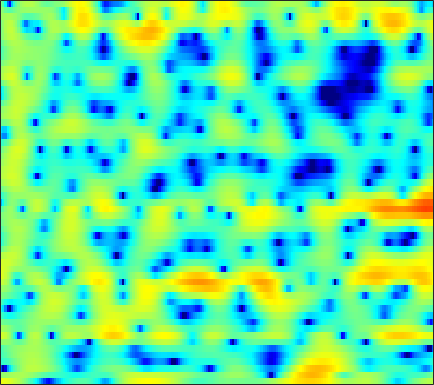

The data file committed next to this chart (first rows):
5.1573, 5.0204, 4.7828, 4.5013, 4.2433, 3.839, 3.3584, 2.9462, 2.3365, 1.6258, 0.79533, 0.098938, -0.92987, -2.0779, -3.0461, -4.4696, -6.1335, -7.5672, -9.7501, -12.263, -15.197, -17.335, -18.226, -16.113
0.7635, 0.892, 1.085, 1.312, 1.486, 1.708, 1.896, 1.999, 2.074, 2.061, 1.947, 1.806, 1.536, 1.17, 0.846, 0.3671, -0.1608, -0.5747, -1.12, -1.634, -2.083, -2.382, -2.705, -2.961
-15.01, -23.34, -19.22, -11.1, -7.783, -4.751, -2.599, -1.347, -0.04297, 0.9377, 1.671, 2.091, 2.489, 2.734, 2.828, 2.85, 2.777, 2.655, 2.42, 2.109, 1.734, 1.404, 0.8917, 0.3045
-3.932, -3.783, -3.419, -2.877, -2.376, -1.63, -0.8603, -0.2907, 0.4041, 1.014, 1.525, 1.839, 2.16, 2.368, 2.453, 2.475, 2.396, 2.275, 2.018, 1.666, 1.223, 0.8243, 0.1997, -0.5221
-3.152, -2.623, -1.954, -1.326, -0.877, -0.3181, 0.1983, 0.5566, 0.9885, 1.361, 1.676, 1.863, 2.053, 2.168, 2.201, 2.17, 2.053, 1.909, 1.635, 1.267, 0.8073, 0.3906, -0.2578, -1.013
-2.862, -2.14, -1.374, -0.7843, -0.4138, -0.0105, 0.3237, 0.5466, 0.8239, 1.076, 1.308, 1.467, 1.646, 1.775, 1.83, 1.833, 1.751, 1.629, 1.376, 1.037, 0.6226, 0.2655, -0.259, -0.824
0.77, 0.9044, 0.8993, 0.6753, 0.3819, -0.1513, -0.7452, -1.123, -1.366, -1.188, -0.6275, -0.06648, 0.6936, 1.331, 1.678, 1.938, 1.952, 1.804, 1.399, 0.7875, 0.01374, -0.6049, -1.375, -1.925
3.991, 3.692, 3.048, 2.051, 1.004, -0.9575, -3.95, -7.425, -15.52, -12.17, -5.638, -2.779, -0.2521, 1.351, 2.135, 2.716, 2.814, 2.59, 1.863, 0.5638, -1.498, -3.794, -8.789, -21.58
1.657, 1.439, 1.031, 0.5006, 0.03959, -0.6148, -1.25, -1.632, -1.885, -1.774, -1.325, -0.8568, -0.1902, 0.4182, 0.7824, 1.113, 1.228, 1.171, 0.8982, 0.435, -0.1687, -0.6502, -1.22, -1.525
-0.5863, -0.836, -1.173, -1.482, -1.674, -1.826, -1.877, -1.837, -1.687, -1.421, -1.078, -0.7823, -0.3761, 0.02169, 0.2956, 0.6146, 0.8624, 0.995, 1.102, 1.137, 1.117, 1.079, 1.004, 0.9242
-2.897, -3.692, -4.673, -5.388, -5.625, -5.502, -4.988, -4.447, -3.683, -2.927, -2.211, -1.699, -1.064, -0.4628, -0.04873, 0.4571, 0.9209, 1.235, 1.605, 1.918, 2.156, 2.284, 2.388, 2.411
-5.202, -7.514, -11.98, -20.28, -23.78, -14.47, -10.11, -8.085, -6.223, -4.92, -3.991, -3.432, -2.764, -2.095, -1.552, -0.7904, 0.007435, 0.5978, 1.347, 2.005, 2.555, 2.885, 3.22, 3.409
-2.454, -3.613, -5.121, -6.293, -6.744, -6.689, -6.249, -5.914, -5.67, -5.763, -6.154, -6.647, -7.298, -7.455, -6.83, -5.16, -3.17, -1.765, -0.1389, 1.169, 2.191, 2.779, 3.353, 3.714
0.1149, -0.2074, -0.7113, -1.223, -1.622, -2.157, -2.678, -3.12, -3.85, -4.876, -6.385, -8.018, -11.3, -15.4, -14.09, -8.817, -4.891, -2.755, -0.6355, 0.88, 1.944, 2.505, 2.981, 3.221
1.089, 1.169, 0.9142, 0.3752, -0.1648, -1.016, -1.866, -2.402, -2.839, -3.054, -3.069, -3.016, -2.811, -2.403, -1.925, -1.052, -0.0402, 0.6624, 1.448, 1.98, 2.22, 2.209, 1.941, 1.449
3.411, 3.197, 2.463, 1.151, -0.2736, -2.938, -6.825, -10.21, -10.33, -6.289, -3.217, -1.577, 0.01372, 1.192, 1.868, 2.551, 2.999, 3.195, 3.241, 2.996, 2.398, 1.673, 0.3074, -1.673
4.612, 4.159, 3.316, 2.116, 1.004, -0.7477, -2.562, -3.58, -3.75, -2.752, -1.376, -0.4155, 0.6212, 1.363, 1.769, 2.097, 2.204, 2.147, 1.873, 1.349, 0.5454, -0.2893, -1.735, -3.626
4.468, 4.163, 3.683, 3.122, 2.657, 2.035, 1.464, 1.106, 0.7611, 0.5714, 0.4787, 0.4298, 0.3705, 0.2521, 0.1172, -0.09942, -0.3584, -0.5802, -0.92, -1.333, -1.835, -2.31, -3.114, -4.097
3.979, 3.911, 3.78, 3.613, 3.443, 3.159, 2.816, 2.523, 2.066, 1.542, 0.9214, 0.3773, -0.4582, -1.4, -2.159, -3.146, -3.948, -4.312, -4.427, -4.215, -3.901, -3.684, -3.525, -3.571
2.273, 2.61, 2.99, 3.259, 3.38, 3.411, 3.284, 3.077, 2.631, 1.974, 1.071, 0.1991, -1.296, -3.272, -5.214, -8.757, -13.94, -17.05, -12.98, -8.742, -6.03, -4.612, -3.244, -2.326
-1.661, -0.5301, 0.6854, 1.577, 2.063, 2.486, 2.658, 2.625, 2.38, 1.882, 1.133, 0.3951, -0.8526, -2.406, -3.766, -5.743, -7.472, -8.076, -7.537, -6.087, -4.493, -3.41, -2.185, -1.17
-4.618, -3.041, -1.368, -0.1023, 0.609, 1.286, 1.687, 1.817, 1.798, 1.562, 1.117, 0.6754, -0.04546, -0.8761, -1.52, -2.318, -2.957, -3.268, -3.412, -3.245, -2.834, -2.385, -1.686, -0.9212
-3.949, -2.737, -1.352, -0.2213, 0.4586, 1.141, 1.589, 1.785, 1.85, 1.727, 1.426, 1.085, 0.5158, -0.1817, -0.774, -1.625, -2.492, -3.101, -3.777, -4.147, -4.089, -3.747, -2.954, -1.938
-2.487, -1.458, -0.2947, 0.6168, 1.156, 1.705, 2.054, 2.195, 2.229, 2.097, 1.817, 1.495, 0.9087, 0.1254, -0.6173, -1.881, -3.532, -5.124, -7.795, -10.97, -12.16, -10.35, -7.049, -4.305
-1.016, -0.3173, 0.4733, 1.082, 1.415, 1.69, 1.797, 1.77, 1.668, 1.486, 1.252, 1.052, 0.6866, 0.1714, -0.371, -1.36, -2.759, -4.141, -6.462, -8.959, -9.887, -8.766, -6.3, -4.056
-0.2968, 0.1505, 0.6638, 1.05, 1.189, 1.102, 0.7148, 0.2441, -0.4873, -1.086, -1.255, -1.032, -0.4746, 0.06146, 0.317, 0.3907, 0.1603, -0.1787, -0.782, -1.426, -1.923, -2.177, -2.353, -2.335
-2.42, -1.331, 0.05305, 0.9686, 1.277, 1.131, 0.1814, -1.186, -4.49, -11.2, -14.37, -7.359, -2.383, 0.3798, 1.677, 2.716, 3.188, 3.244, 2.999, 2.4, 1.425, 0.4153, -1.474, -4.225
-9.343, -5.632, -2.558, -0.7003, 0.1039, 0.5574, 0.379, -0.1087, -1.067, -1.924, -1.97, -1.292, 0.03874, 1.311, 2.072, 2.776, 3.125, 3.168, 2.95, 2.417, 1.519, 0.5917, -1.009, -3.028
-4.174, -3.094, -1.724, -0.5596, 0.1043, 0.7031, 1.009, 1.095, 1.098, 1.048, 1.03, 1.065, 1.179, 1.305, 1.384, 1.438, 1.408, 1.319, 1.116, 0.8052, 0.3866, 0.004116, -0.5659, -1.145
-1.175, -0.4259, 0.4805, 1.213, 1.656, 2.073, 2.305, 2.359, 2.291, 2.083, 1.769, 1.457, 0.9802, 0.4585, 0.0567, -0.4425, -0.8252, -1.007, -1.114, -1.099, -1.03, -0.996, -1.01, -1.12
1.1, 1.717, 2.4, 2.924, 3.204, 3.427, 3.465, 3.364, 3.046, 2.514, 1.75, 1.015, -0.2192, -1.741, -3.053, -4.874, -6.29, -6.616, -5.983, -4.767, -3.59, -2.866, -2.161, -1.749
2.208, 2.694, 3.225, 3.62, 3.808, 3.908, 3.815, 3.612, 3.141, 2.41, 1.375, 0.3773, -1.343, -3.658, -5.98, -10.46, -18.77, -21.57, -12.69, -8.36, -5.814, -4.527, -3.337, -2.587
1.964, 2.44, 2.977, 3.373, 3.569, 3.681, 3.599, 3.41, 2.97, 2.299, 1.387, 0.5434, -0.7842, -2.32, -3.551, -5.139, -6.327, -6.716, -6.527, -5.855, -5.004, -4.399, -3.701, -3.194
1.087, 1.708, 2.42, 2.969, 3.275, 3.514, 3.568, 3.467, 3.157, 2.643, 1.935, 1.27, 0.248, -0.8857, -1.76, -2.871, -3.804, -4.328, -4.725, -4.774, -4.569, -4.316, -3.956, -3.668
0.05723, 0.9514, 1.948, 2.753, 3.221, 3.671, 3.918, 3.96, 3.817, 3.441, 2.822, 2.197, 1.143, -0.1607, -1.297, -2.998, -4.798, -6.039, -7.091, -7.034, -6.197, -5.422, -4.544, -3.972
-1.234, -0.1846, 1.027, 2.055, 2.714, 3.444, 3.961, 4.209, 4.312, 4.135, 3.655, 3.094, 2.035, 0.565, -0.8786, -3.431, -7.171, -11.64, -28.55, -14.98, -8.696, -6.217, -4.196, -3.12
-3.969, -3.288, -2.226, -0.959, 0.06272, 1.343, 2.395, 2.978, 3.466, 3.614, 3.429, 3.076, 2.333, 1.299, 0.3501, -1.095, -2.632, -3.662, -4.48, -4.306, -3.425, -2.614, -1.641, -0.9578
-9.856, -11.89, -11.88, -7.733, -4.837, -1.939, 0.06388, 1.093, 1.956, 2.337, 2.313, 2.065, 1.508, 0.7798, 0.1971, -0.5384, -1.104, -1.343, -1.395, -1.181, -0.746, -0.3478, 0.1933, 0.6725
-7.299, -8.559, -8.479, -5.953, -3.797, -1.464, 0.1953, 1.038, 1.679, 1.807, 1.466, 0.928, -0.1202, -1.455, -2.507, -3.636, -4.015, -3.747, -2.912, -1.907, -0.9428, -0.2964, 0.453, 1.079
-0.7894, -0.7091, -0.3768, 0.2403, 0.8036, 1.542, 2.125, 2.386, 2.444, 2.094, 1.277, 0.3008, -1.623, -4.567, -7.917, -16.2, -18.86, -11.37, -6.733, -4.145, -2.536, -1.695, -0.8752, -0.2358
1.245, 1.502, 1.905, 2.328, 2.629, 2.978, 3.196, 3.234, 3.079, 2.645, 1.879, 1.073, -0.339, -2.097, -3.528, -5.175, -5.821, -5.585, -4.849, -4.195, -3.861, -3.829, -3.989, -4.164
0.4294, 0.9025, 1.551, 2.162, 2.572, 3.017, 3.313, 3.427, 3.406, 3.189, 2.769, 2.331, 1.61, 0.7851, 0.1369, -0.6881, -1.434, -1.959, -2.673, -3.557, -4.777, -6.06, -8.528, -12.39
-2.651, -1.641, -0.3587, 0.7824, 1.512, 2.294, 2.86, 3.145, 3.35, 3.363, 3.212, 2.996, 2.598, 2.092, 1.655, 0.9997, 0.2543, -0.3663, -1.321, -2.47, -3.891, -5.18, -7.215, -9.437
-7.452, -5.06, -2.558, -0.672, 0.4224, 1.534, 2.312, 2.705, 3.023, 3.139, 3.092, 2.974, 2.724, 2.385, 2.08, 1.594, 1.018, 0.5174, -0.2609, -1.151, -2.147, -2.931, -3.941, -4.805
-6.917, -4.599, -2.152, -0.3099, 0.7363, 1.748, 2.386, 2.66, 2.792, 2.729, 2.534, 2.357, 2.119, 1.909, 1.759, 1.544, 1.256, 0.9558, 0.4264, -0.2727, -1.128, -1.847, -2.863, -3.82
-1.648, -0.4722, 0.9182, 2.024, 2.632, 3.138, 3.274, 3.137, 2.644, 1.848, 0.8995, 0.2411, -0.2674, -0.1894, 0.1495, 0.6953, 1.083, 1.183, 1.016, 0.4594, -0.5048, -1.513, -3.269, -5.441
1.644, 2.405, 3.264, 3.877, 4.147, 4.21, 3.872, 3.297, 2.012, -0.08662, -3.441, -7.43, -13.67, -7.948, -4.223, -1.248, 0.4207, 1.107, 1.409, 1.112, 0.2283, -0.8586, -2.984, -6.228
1.193, 1.845, 2.545, 3.029, 3.228, 3.228, 2.901, 2.409, 1.394, -0.05955, -1.908, -3.307, -4.341, -3.691, -2.55, -1.05, 0.06542, 0.5897, 0.8953, 0.7871, 0.2957, -0.2982, -1.331, -2.52
-0.8349, -0.09097, 0.7198, 1.327, 1.636, 1.849, 1.841, 1.698, 1.348, 0.8783, 0.3783, 0.06008, -0.1966, -0.2189, -0.1038, 0.1364, 0.3769, 0.4925, 0.5327, 0.4158, 0.1354, -0.1679, -0.6633, -1.207
-2.507, -1.55, -0.4988, 0.3062, 0.7603, 1.19, 1.427, 1.5, 1.48, 1.362, 1.199, 1.071, 0.9239, 0.8191, 0.762, 0.7112, 0.6656, 0.621, 0.5298, 0.369, 0.1451, -0.0753, -0.434, -0.861
-2.883, -1.791, -0.6042, 0.301, 0.8175, 1.309, 1.605, 1.713, 1.742, 1.661, 1.51, 1.371, 1.171, 0.9809, 0.8554, 0.716, 0.6016, 0.5363, 0.4458, 0.3416, 0.1952, 0.04066, -0.254, -0.6733
-1.639, -0.6576, 0.4202, 1.244, 1.696, 2.073, 2.222, 2.201, 2.025, 1.729, 1.354, 1.048, 0.6436, 0.2687, 0.03483, -0.2057, -0.3341, -0.3528, -0.273, -0.09543, 0.07053, 0.1467, 0.112, -0.1454
-0.1604, 0.7491, 1.766, 2.487, 2.815, 2.968, 2.789, 2.458, 1.766, 0.8801, -0.08192, -0.7709, -1.557, -2.21, -2.675, -3.266, -3.679, -3.7, -3.117, -2.049, -0.8732, -0.1201, 0.5924, 0.9103
-0.4072, 0.9349, 2.218, 2.977, 3.215, 3.118, 2.51, 1.692, 0.06824, -2.227, -5.09, -7.03, -8.09, -7.738, -7.739, -9.009, -12.75, -17.9, -13.01, -6.501, -2.717, -0.8536, 0.8101, 1.77
-0.2986, 1.019, 2.153, 2.751, 2.895, 2.665, 1.943, 1.006, -0.872, -3.793, -8.264, -12.61, -12.95, -9.294, -7.726, -6.966, -7.019, -6.897, -5.562, -3.313, -1.156, 0.1107, 1.328, 2.037
1.223, 1.448, 1.656, 1.728, 1.72, 1.593, 1.324, 0.9834, 0.3256, -0.5426, -1.429, -1.945, -2.264, -2.162, -1.917, -1.531, -1.142, -0.7968, -0.2434, 0.3535, 0.9532, 1.326, 1.599, 1.575
0.7965, 0.046, -0.9858, -1.78, -1.992, -1.622, -0.8683, -0.2718, 0.3515, 0.7712, 0.9964, 1.085, 1.149, 1.196, 1.218, 1.218, 1.199, 1.172, 1.129, 1.096, 1.041, 1.006, 0.9124, 0.6803
-0.2366, -2.109, -5.95, -13.16, -17.7, -8.717, -4.021, -1.896, -0.01269, 1.177, 1.898, 2.218, 2.429, 2.428, 2.301, 1.982, 1.505, 1.038, 0.3059, -0.4445, -1.077, -1.354, -1.324, -0.9591
